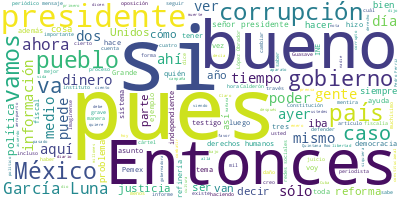

The data file committed next to this chart (first rows):
Participante, Texto, Sentimiento, Palabras, Dia, Mes, Anio
PRESIDENTE ANDRES MANUEL LOPEZ OBRADOR, Buenas tardes. Ánimo. Es que se tardó mu…, 0.0, 16, 25, 01, 2023
PRESIDENTE ANDRES MANUEL LOPEZ OBRADOR, Pero, bueno, vamos a contar con tiempo p…, 0.0, 48, 25, 01, 2023
PRESIDENTE ANDRES MANUEL LOPEZ OBRADOR, Pero no es, para consuelo nuestro, un as…, 0.0, 72, 25, 01, 2023
PRESIDENTE ANDRES MANUEL LOPEZ OBRADOR, Y eso se replica en todos lados, ya habl…, 0.0, 59, 25, 01, 2023
PRESIDENTE ANDRES MANUEL LOPEZ OBRADOR, Claro que es un fenómeno relativamente n…, 0.0, 62, 25, 01, 2023
PRESIDENTE ANDRES MANUEL LOPEZ OBRADOR, Pero esto también es bueno, ayuda, porqu…, 0.0, 83, 25, 01, 2023
PRESIDENTE ANDRES MANUEL LOPEZ OBRADOR, Entonces, estamos viviendo tiempos de de…, 0.0, 38, 25, 01, 2023
PRESIDENTE ANDRES MANUEL LOPEZ OBRADOR, Estaba yo viendo algo de un periodista m…, 0.0, 123, 25, 01, 2023
PRESIDENTE ANDRES MANUEL LOPEZ OBRADOR, Pues fíjense que eso ya no es del todo e…, 0.0, 158, 25, 01, 2023
PRESIDENTE ANDRES MANUEL LOPEZ OBRADOR, Yo recuerdo al maestro Luis Javier Garri…, 0.0, 74, 25, 01, 2023
PRESIDENTE ANDRES MANUEL LOPEZ OBRADOR, ¿Cómo es que se burlaban de él?, 0.0, 7, 25, 01, 2023
PRESIDENTE ANDRES MANUEL LOPEZ OBRADOR, Le decían: ‘el Antipristo’. Extraordinar…, 0.0, 46, 25, 01, 2023
PRESIDENTE ANDRES MANUEL LOPEZ OBRADOR, Entonces, bueno, vamos a ver que dice El…, 0.0, 8, 25, 01, 2023
ANA ELIZABETH GARCIA VILCHIS, Con su permiso, señor presidente. Buenos…, 0.0, 26, 25, 01, 2023
ANA ELIZABETH GARCIA VILCHIS, Vamos a iniciar la sección ‘Quién es qui…, 0.0, 21, 25, 01, 2023
ANA ELIZABETH GARCIA VILCHIS, Y, bueno, la oposición se pinta de cuerp…, 0.0, 57, 25, 01, 2023
ANA ELIZABETH GARCIA VILCHIS, Luego, en las redes sociales como Twitte…, 0.0, 40, 25, 01, 2023
ANA ELIZABETH GARCIA VILCHIS, La oposición dio por cierto este rumor y…, 0.0, 48, 25, 01, 2023
ANA ELIZABETH GARCIA VILCHIS, Después circuló un tuit con el mismo men…, 0.0, 34, 25, 01, 2023
ANA ELIZABETH GARCIA VILCHIS, Ricardo Alemán le pide al presidente pre…, 0.0, 19, 25, 01, 2023
ANA ELIZABETH GARCIA VILCHIS, También participaron miembros de la opos…, 0.0, 16, 25, 01, 2023
ANA ELIZABETH GARCIA VILCHIS, Luego, procedieron, porque no les fue su…, 0.0, 98, 25, 01, 2023
ANA ELIZABETH GARCIA VILCHIS, Pero a propósito de lo que hablaba el pr…, 0.0, 59, 25, 01, 2023
ANA ELIZABETH GARCIA VILCHIS, El 18 de enero de 2023, el periodo españ…, 0.0, 162, 25, 01, 2023
ANA ELIZABETH GARCIA VILCHIS, Causa rareza que el propio autor de la n…, 0.0, 82, 25, 01, 2023
ANA ELIZABETH GARCIA VILCHIS, El artículo de El País sobre el caso de …, 0.0, 34, 25, 01, 2023
ANA ELIZABETH GARCIA VILCHIS, En la versión en inglés, como ya dijimos…, 0.0, 41, 25, 01, 2023
ANA ELIZABETH GARCIA VILCHIS, El periodista de Jacobin Magazine, Kurt …, 0.0, 65, 25, 01, 2023
ANA ELIZABETH GARCIA VILCHIS, En la versión en inglés de su artículo s…, 0.0, 26, 25, 01, 2023
ANA ELIZABETH GARCIA VILCHIS, Las mentiras —hasta aquí Kurt, y agradec…, 0.0, 67, 25, 01, 2023
ANA ELIZABETH GARCIA VILCHIS, Pero aquí viene primero el desmentido de…, 0.0, 71, 25, 01, 2023
ANA ELIZABETH GARCIA VILCHIS, Y como ya dijimos, a esto el periódico E…, 0.0, 49, 25, 01, 2023
ANA ELIZABETH GARCIA VILCHIS, Y, bueno, vamos con la siguiente, vamos …, 0.0, 68, 25, 01, 2023
ANA ELIZABETH GARCIA VILCHIS, En un comunicado dirigido a la prensa, l…, 0.0, 117, 25, 01, 2023
ANA ELIZABETH GARCIA VILCHIS, Vamos a ver en la pantalla algunos: ‘Se …, 0.0, 40, 25, 01, 2023
ANA ELIZABETH GARCIA VILCHIS, Y, bueno, pues hasta aquí esta sección, …, 0.0, 12, 25, 01, 2023
ANA ELIZABETH GARCIA VILCHIS, Pero vamos a ahondar más en el tema sobr…, 0.0, 23, 25, 01, 2023
PREGUNTA, Desde el viernes 20 de enero, medios de …, 0.0, 40, 25, 01, 2023
PREGUNTA, Posteriormente, el sábado 21 de enero, s…, 0.0, 58, 25, 01, 2023
PREGUNTA, Sin embargo, en conferencia de prensa ma…, 0.0, 38, 25, 01, 2023
PREGUNTA, En un esfuerzo por seguir desinformando,…, 0.0, 73, 25, 01, 2023
PREGUNTA, Infodemia., 0.0, 1, 25, 01, 2023
ANA ELIZABETH GARCIA VILCHIS, Es cuanto, señor presidente., 0.0, 4, 25, 01, 2023
ANA ELIZABETH GARCIA VILCHIS, Muchas gracias., 0.0, 2, 25, 01, 2023
PRESIDENTE ANDRES MANUEL LOPEZ OBRADOR, A ver, como lo informamos, precisamente …, 0.0, 43, 25, 01, 2023
PRESIDENTE ANDRES MANUEL LOPEZ OBRADOR, Y lo que buscamos con esto es estigmatiz…, 0.0, 55, 25, 01, 2023
PRESIDENTE ANDRES MANUEL LOPEZ OBRADOR, Porque querían que se aceptara la corrup…, 0.0, 47, 25, 01, 2023
PRESIDENTE ANDRES MANUEL LOPEZ OBRADOR, Sin embargo, las élites y el conservadur…, 0.0, 32, 25, 01, 2023
PRESIDENTE ANDRES MANUEL LOPEZ OBRADOR, Entonces, es muy importante que se conoz…, 0.0, 26, 25, 01, 2023
PRESIDENTE ANDRES MANUEL LOPEZ OBRADOR, Y no tiene difusión suficiente el caso e…, 0.0, 105, 25, 01, 2023
PRESIDENTE ANDRES MANUEL LOPEZ OBRADOR, Entonces, por eso es muy importante todo…, 0.0, 37, 25, 01, 2023
PRESIDENTE ANDRES MANUEL LOPEZ OBRADOR, Que no estén pensando —sobre todo los jó…, 0.0, 62, 25, 01, 2023
PRESIDENTE ANDRES MANUEL LOPEZ OBRADOR, Y qué bueno que se interesen los jóvenes…, 0.0, 57, 25, 01, 2023
PRESIDENTE ANDRES MANUEL LOPEZ OBRADOR, Imagínense si los que van a proteger al …, 0.0, 109, 25, 01, 2023
PRESIDENTE ANDRES MANUEL LOPEZ OBRADOR, Entonces, por eso tenemos que informar s…, 0.0, 23, 25, 01, 2023
PRESIDENTE ANDRES MANUEL LOPEZ OBRADOR, A ver, ¿qué informe tenemos de lo de aye…, 0.0, 9, 25, 01, 2023
JESUS RAMIREZ CUEVAS, Sí, con su permiso, señor presidente. Bu…, 0.0, 8, 25, 01, 2023
JESUS RAMIREZ CUEVAS, Vamos a presentar el reporte del segundo…, 0.0, 28, 25, 01, 2023
JESUS RAMIREZ CUEVAS, Y el juez Brian Cogan, que es el que int…, 0.0, 88, 25, 01, 2023
JESUS RAMIREZ CUEVAS, Y luego, cómo también describió un opera…, 0.0, 48, 25, 01, 2023
... 363 more rows
